Photos from the image-classification dataset "plantvillage_masks" in the GitHub repository Siva-0317/Dora. Its 39 classes are: apple apple scab, apple black rot, apple cedar apple rust, apple healthy, background without leaves, blueberry healthy, cherry powdery mildew, cherry healthy, corn cercospora leaf spot gray leaf spot, corn common rust, corn northern leaf blight, corn healthy, grape black rot, grape esca black measles, grape leaf blight (isariopsis leaf spot), grape healthy, orange huanglongbing citrus greening, peach bacterial spot, peach healthy, bell pepper bacterial spot, bell pepper healthy, potato early blight, potato late blight, potato healthy, raspberry healthy, soybean healthy, squash powdery mildew, strawberry leaf scorch, strawberry healthy, tomato bacterial spot, tomato early blight, tomato late blight, tomato leaf mold, tomato septoria leaf spot, tomato spider mites two spotted spider mite, tomato target spot, tomato yellow leaf curl virus, tomato mosaic virus, tomato healthy.

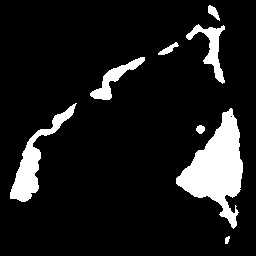
Label: bell pepper bacterial spot

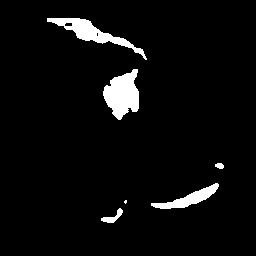
Label: tomato early blight

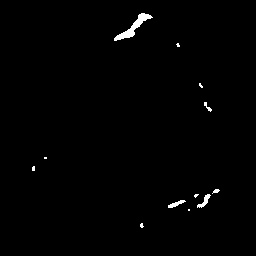
Label: tomato target spot

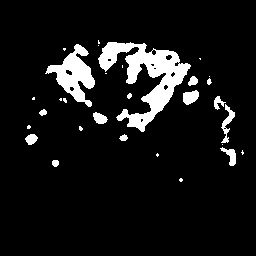
Label: grape esca black measles

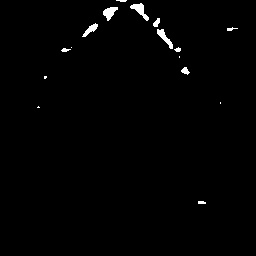
Label: tomato bacterial spot

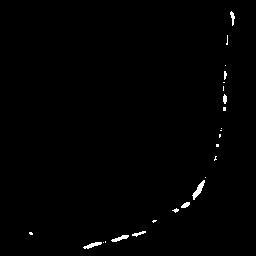
Label: soybean healthy
